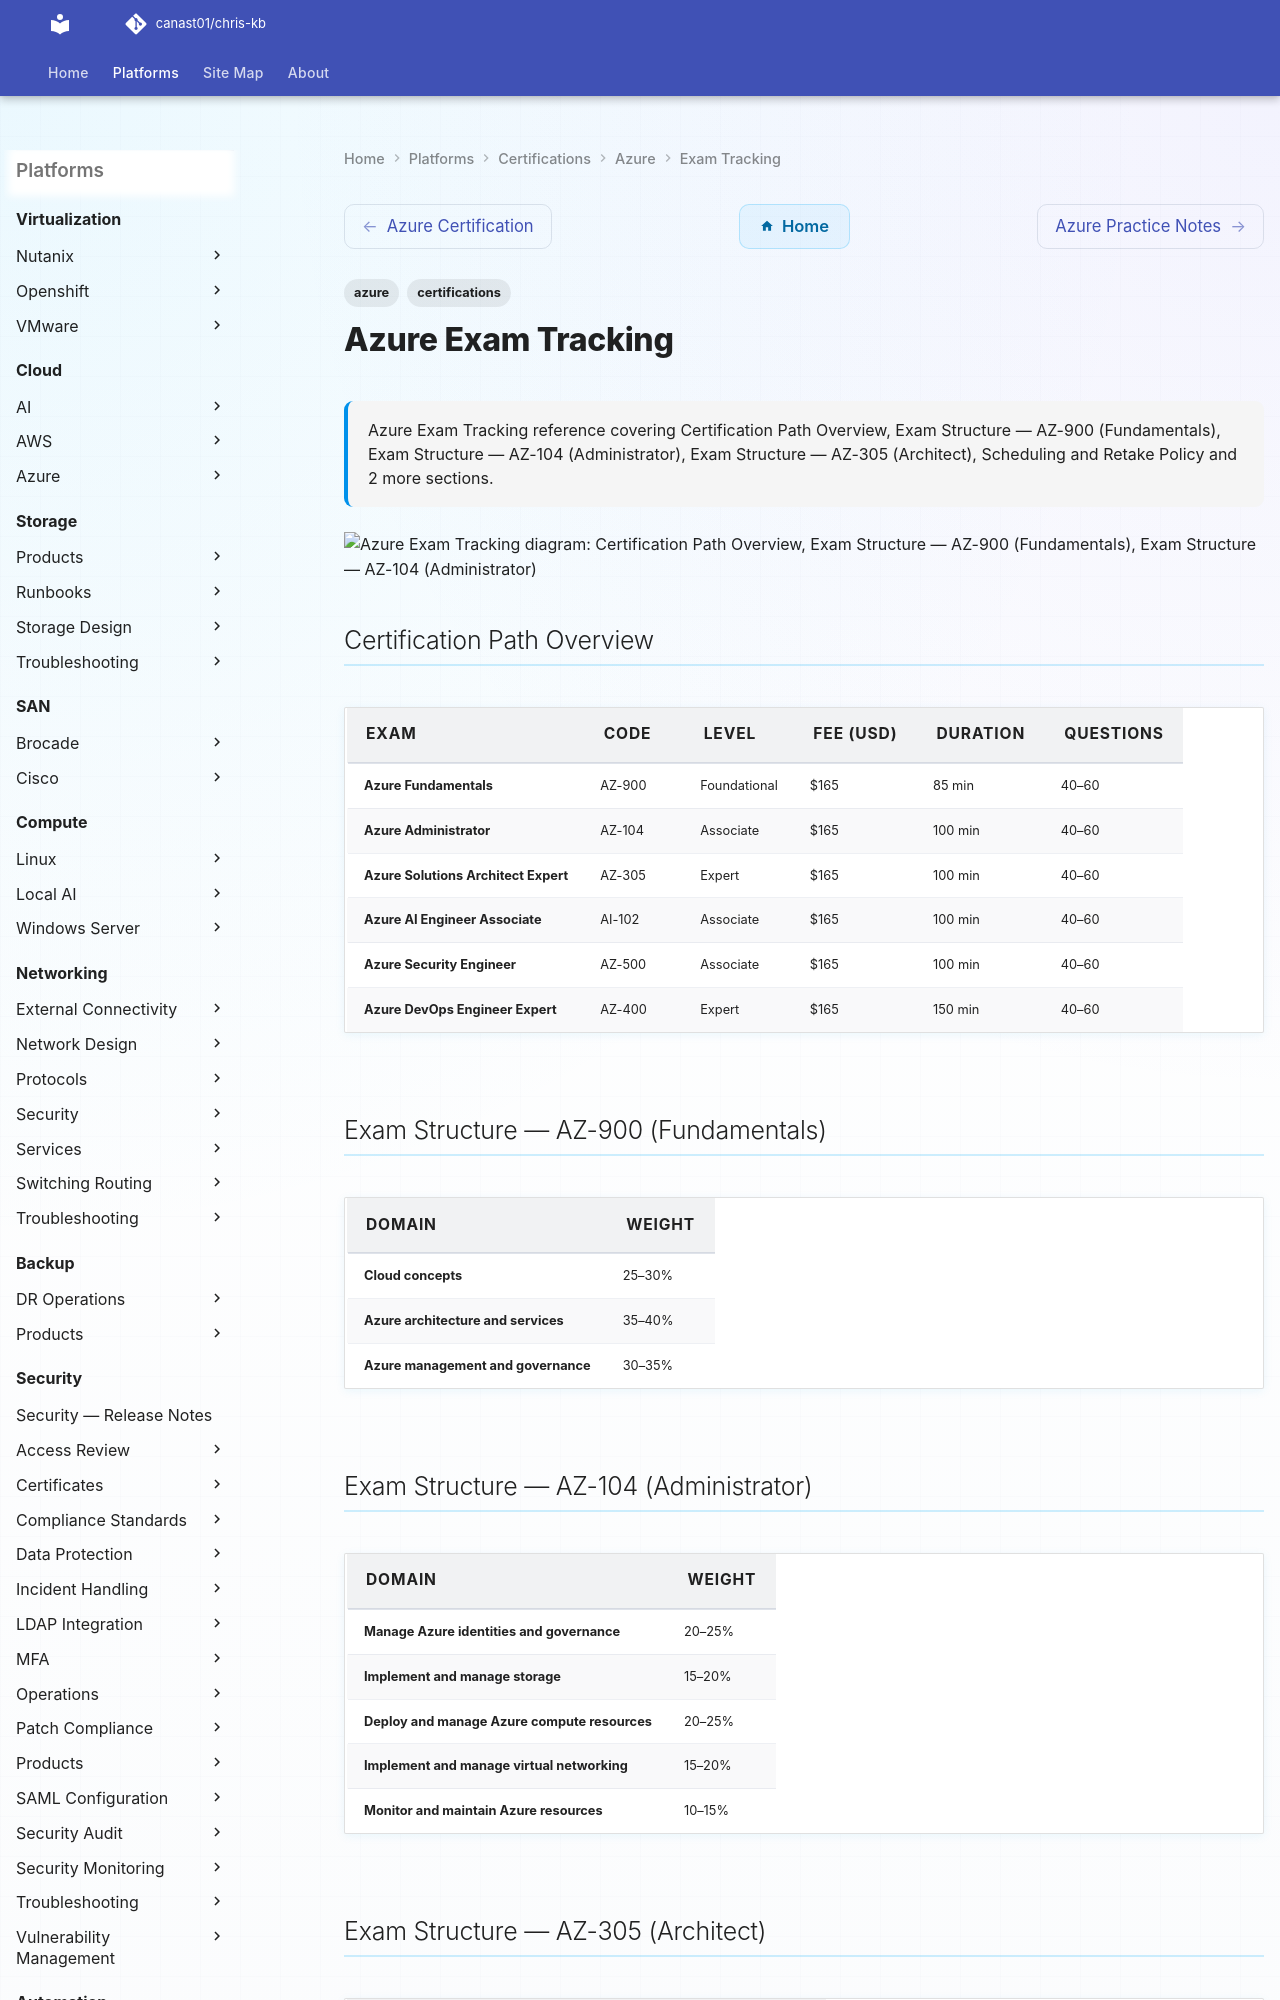

repository: canast01/chris-kb · page: certifications/azure/exam-tracking/index.html · generator: mkdocs

---
tags:
  - azure
  - certifications
description: "Azure Exam Tracking reference covering Certification Path Overview, Exam Structure — AZ-900 (Fundamentals), Exam Structure — AZ-104 (Administrator), Exam..."
---
# Azure Exam Tracking

<div class="kb-summary">
Azure Exam Tracking reference covering Certification Path Overview, Exam Structure — AZ-900 (Fundamentals), Exam Structure — AZ-104 (Administrator), Exam Structure — AZ-305 (Architect), Scheduling and Retake Policy and 2 more sections.
</div>

```d2
direction: down

certification_path_overview: "Certification Path Overview" {shape: rectangle}
exam_structure_az900_fundamentals: "Exam Structure — AZ-900 (Fundamentals)" {shape: rectangle}
exam_structure_az104_administrator: "Exam Structure — AZ-104 (Administrator)" {shape: rectangle}
exam_structure_az305_architect: "Exam Structure — AZ-305 (Architect)" {shape: rectangle}
scheduling_and_retake_policy: "Scheduling and Retake Policy" {shape: rectangle}
attempt_log: "Attempt Log" {shape: rectangle}

certification_path_overview -> exam_structure_az900_fundamentals: uses
exam_structure_az900_fundamentals -> exam_structure_az104_administrator: uses
exam_structure_az104_administrator -> exam_structure_az305_architect: uses
exam_structure_az305_architect -> scheduling_and_retake_policy: uses
scheduling_and_retake_policy -> attempt_log: uses
```

## Certification Path Overview

| Exam | Code | Level | Fee (USD) | Duration | Questions |
|---|---|---|---|---|---|
| Azure Fundamentals | AZ-900 | Foundational | $165 | 85 min | 40–60 |
| Azure Administrator | AZ-104 | Associate | $165 | 100 min | 40–60 |
| Azure Solutions Architect Expert | AZ-305 | Expert | $165 | 100 min | 40–60 |
| Azure AI Engineer Associate | AI-102 | Associate | $165 | 100 min | 40–60 |
| Azure Security Engineer | AZ-500 | Associate | $165 | 100 min | 40–60 |
| Azure DevOps Engineer Expert | AZ-400 | Expert | $165 | 150 min | 40–60 |
